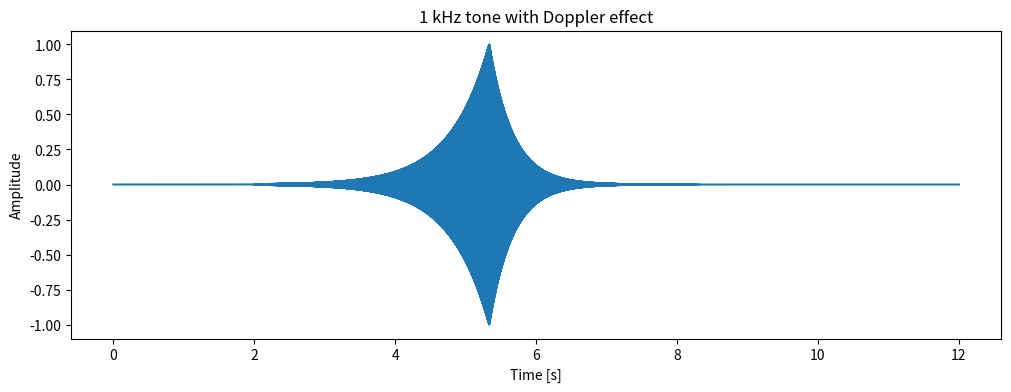

Write the Python code that produced this figure.
import numpy as np
import matplotlib.pyplot as plt
from scipy.io.wavfile import write

# Constants
fs = 44100  # Sampling rate, 44100 samples per second
duration = 10  # seconds
f0 = 1000  # Base frequency of the tone in Hz
silence_duration = 2  # Silence duration in seconds at the beginning
sound_speed = 343  # Speed of sound in air in m/s

# Speed of the source
source_speed = 25  # Speed of the sound source in m/s

# Time array
t = np.linspace(0, duration, int(fs * duration), endpoint=False)  # Time from 0 to duration

# Simulate Doppler effect with speed-dependent steepness
def doppler_effect(t, f0, peak_time, f_variation, source_speed, sound_speed):
    """
    Calculate the Doppler-modified frequency and amplitude at each time point.
    peak_time: Time at which the object is closest (frequency is highest)
    f_variation: Amount of frequency variation above and below the base frequency
    source_speed: Speed of the sound source
    sound_speed: Speed of sound in the medium
    """
    # Steepness factor based on speed
    steepness = source_speed / sound_speed * 20  # Scale factor to adjust the sensitivity

    # Frequency modulation
    frequency = f0 + f_variation * np.tanh(steepness * (peak_time - t))

    # Amplitude modulation with a more gradual approach
    amplitude = np.zeros_like(t)
    idx_peak = int(fs * peak_time)  # Index at which the peak occurs
    # Exponential growth for amplitude approach
    amplitude[:idx_peak] = np.exp(np.linspace(-6, 0, idx_peak))  # Starting from a small exponential value
    amplitude[idx_peak:] = np.exp(-3 * (t[idx_peak:] - peak_time))  # Exponential decay post peak
    amplitude = amplitude / np.max(amplitude)  # Normalize amplitude

    return frequency, amplitude

# Parameters for the Doppler effect
peak_time = duration / 3  # Time at which the frequency peaks
f_variation = 180  # Maximum frequency deviation in Hz

# Calculate shifted frequencies and amplitude modulation
f_shifted, amplitude = doppler_effect(t, f0, peak_time, f_variation, source_speed, sound_speed)

# Generate the tone with varying frequency and amplitude
signal = amplitude * np.sin(2 * np.pi * np.cumsum(f_shifted / fs))

# Normalize signal
signal = signal / np.max(np.abs(signal))

# Add silence at the beginning
silence = np.zeros(int(fs * silence_duration))
signal_with_silence = np.concatenate([silence, signal])

# Save to WAV file (optional)
write("doppler_effect_5.wav", fs, signal_with_silence.astype(np.float32))

# Plot the signal with speed-dependent steepness
plt.figure(figsize=(12, 4))
plt.plot(np.linspace(0, duration + silence_duration, int(fs * (duration + silence_duration)), endpoint=False), signal_with_silence)
plt.title('1 kHz tone with Doppler effect')
plt.xlabel('Time [s]')
plt.ylabel('Amplitude')
# plt.show()
